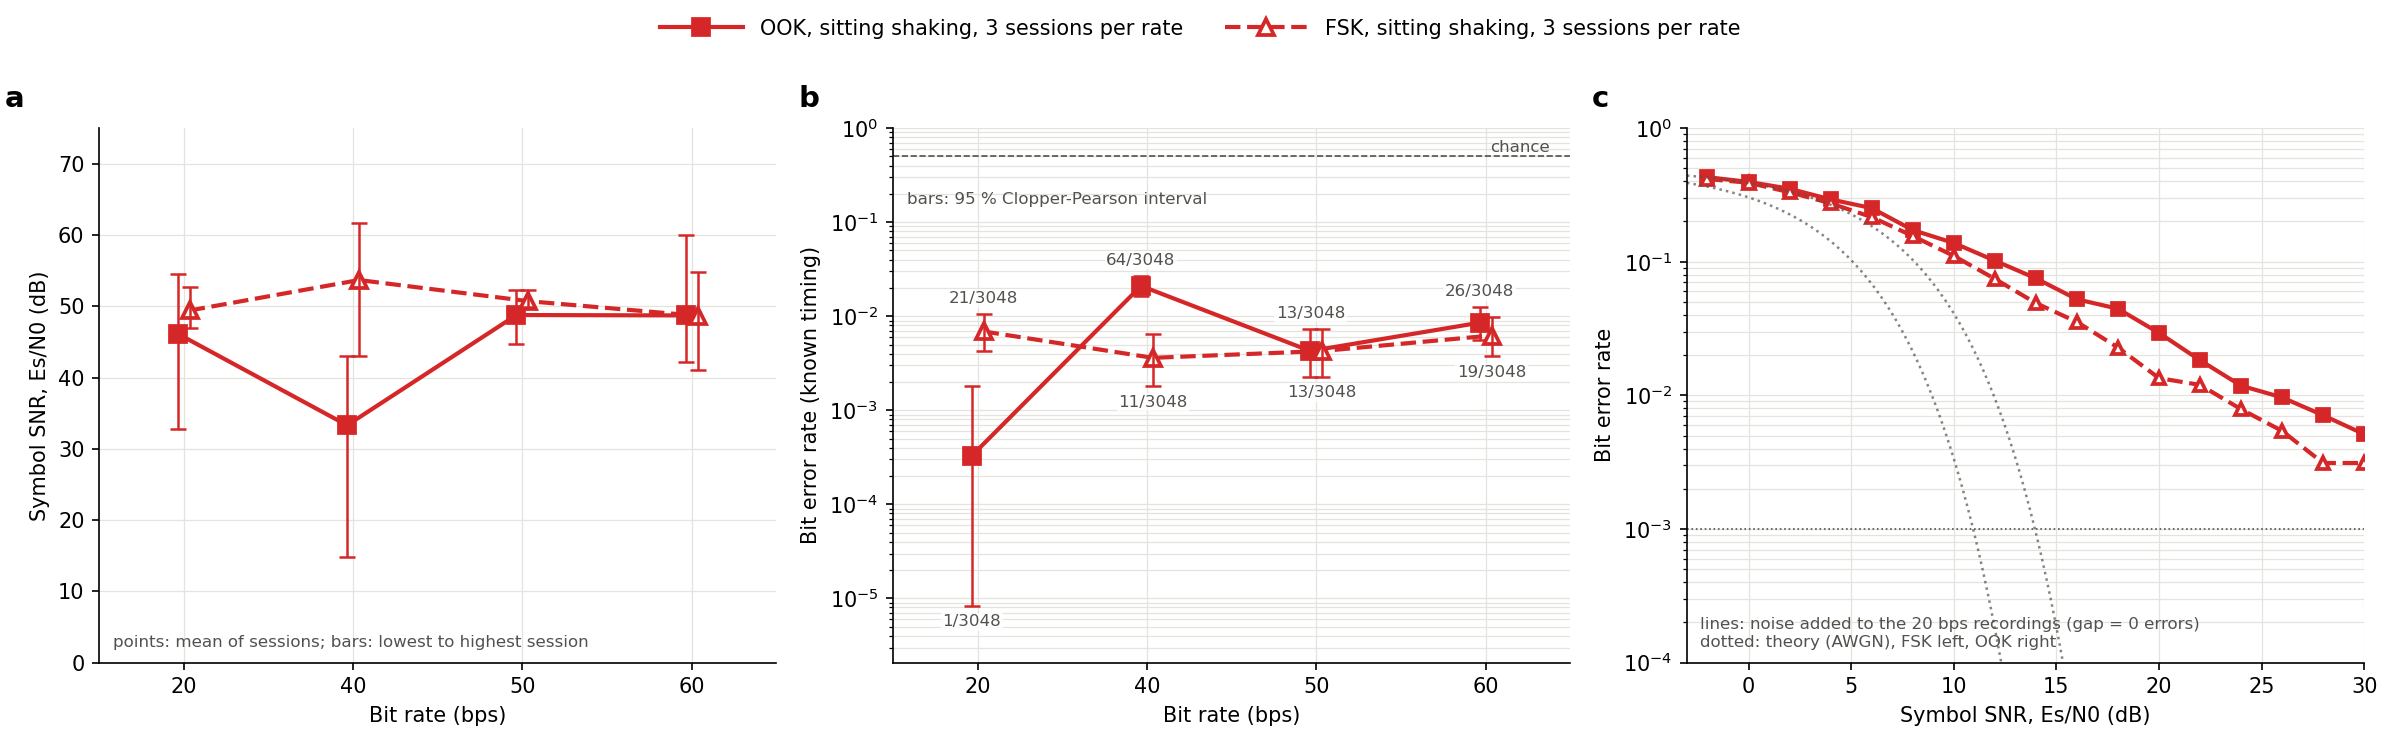

The table this chart was drawn from, first rows:
condition, session, modulation, bps, errors, bits, ber, blind_errors, blind_bits, blind_ber, blind_frames_valid, frames_sent, blind_sent0_read1, blind_sent1_read0, drift_counts, off_jitter, off_excursion, es_n0_db, signal_rms, t_first_local, capture_sha256, run
sitting shaking, 3 sessions per rate, modcomp_ankle2finger_walkingsit_rep3_202…, ook, 20.0, 1, 3048, 0.0003281, 5, 3048, 0.00164, 24, 24, 3, 2, 405.9, 5.242, 0.4345, 46.14, 1978, 2026-10-27T16:44:21.173, bf5009ff78309ac6+00b14f0c4bd73d53+f38df9…, stent_mod_ankle2finger_walkingsit_rep3_o…
sitting shaking, 3 sessions per rate, modcomp_ankle2finger_walkingsit_rep3_202…, ook, 40.0, 64, 3048, 0.021, 64, 3048, 0.021, 24, 24, 0, 64, 580.9, 5.591, 0.4861, 33.3, 1762, 2026-11-01T16:44:11.389, e9ef0bae08ff24ca+7af7addd1db6eec1+d08f1a…, stent_mod_ankle2finger_sit-shaking_ook_4…
sitting shaking, 3 sessions per rate, modcomp_ankle2finger_walkingsit_rep3_202…, ook, 50.0, 13, 3048, 0.004265, 12, 3048, 0.003937, 24, 24, 4, 8, 698.2, 5.242, 0.2347, 48.77, 2056, 2026-10-27T16:47:18.864, 11e5ee11826ef12f+4f359596dfd800bd+c42b5e…, stent_mod_ankle2finger_walkingsit_rep3_o…
sitting shaking, 3 sessions per rate, modcomp_ankle2finger_walkingsit_rep3_202…, ook, 60, 26, 3048, 0.00853, 26, 3048, 0.00853, 24, 24, 2, 24, 239.7, 5.591, 0.2513, 48.71, 1702, 2026-11-01T16:45:36.244, 45039a48aa337fdd+ca88a835a3297942+51ac48…, stent_mod_ankle2finger_sit-shaking_ook_6…
sitting shaking, 3 sessions per rate, modcomp_ankle2finger_walkingsit_rep3_202…, fsk, 20.0, 21, 3048, 0.00689, 22, 3048, 0.007218, 24, 24, 22, 0, 693.3, 17.47, 0.4879, 49.41, 1777, 2026-10-27T16:46:00.414, bf40a0e8a1050950+5813973a6b50a871+9f7d05…, stent_mod_ankle2finger_walkingsit_rep3_f…
sitting shaking, 3 sessions per rate, modcomp_ankle2finger_walkingsit_rep3_202…, fsk, 40.0, 11, 3048, 0.003609, 17, 3048, 0.005577, 24, 24, 13, 4, 681.7, 15.73, 0.4165, 53.68, 1725, 2026-11-01T16:44:53.821, 48e56aac26442625+6927638b4a61099a+10a02f…, stent_mod_ankle2finger_sit-shaking_fsk_4…
sitting shaking, 3 sessions per rate, modcomp_ankle2finger_walkingsit_rep3_202…, fsk, 50.0, 13, 3048, 0.004265, 9, 3048, 0.002953, 24, 24, 0, 9, 385.4, 18.52, 0.08542, 50.72, 2114, 2026-10-27T16:47:58.345, a490b68eeb841de1+42df1b7865d81322+229dbf…, stent_mod_ankle2finger_walkingsit_rep3_f…
sitting shaking, 3 sessions per rate, modcomp_ankle2finger_walkingsit_rep3_202…, fsk, 60, 19, 3048, 0.006234, 22, 3048, 0.007218, 24, 24, 0, 22, 255.2, 12.58, 0.1912, 48.66, 1652, 2026-11-01T16:46:07.328, b1888b8048d654f2+dac5473df99e65bd+93d1a3…, stent_mod_ankle2finger_sit-shaking_fsk_6…
